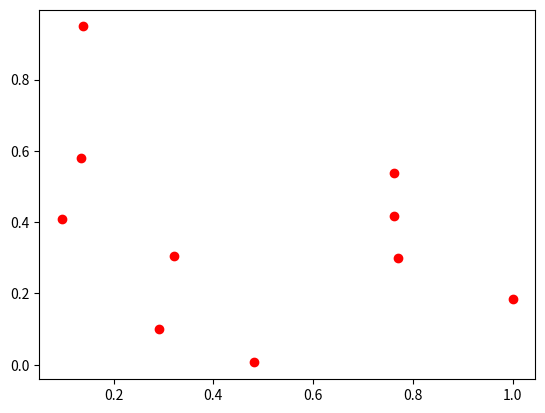
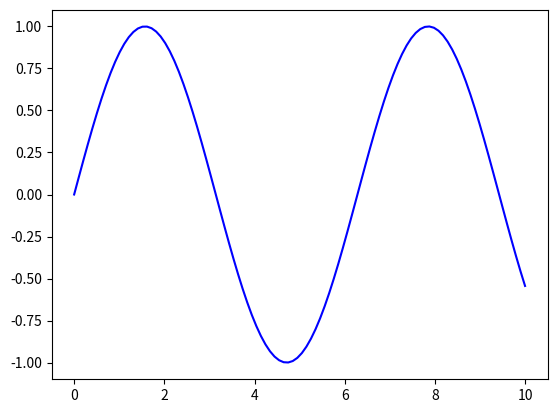

Write the Python code that produced these figures, in order.
import numpy as np
import matplotlib.pylab as plt

x = np.random.random(10)
y = np.random.random(10)
plt.figure()
plt.plot(x,y,'ro')


x = np.linspace(0,10,100)
y = np.sin(x)
plt.figure()
plt.plot(x,y,'b-')

plt.show()
